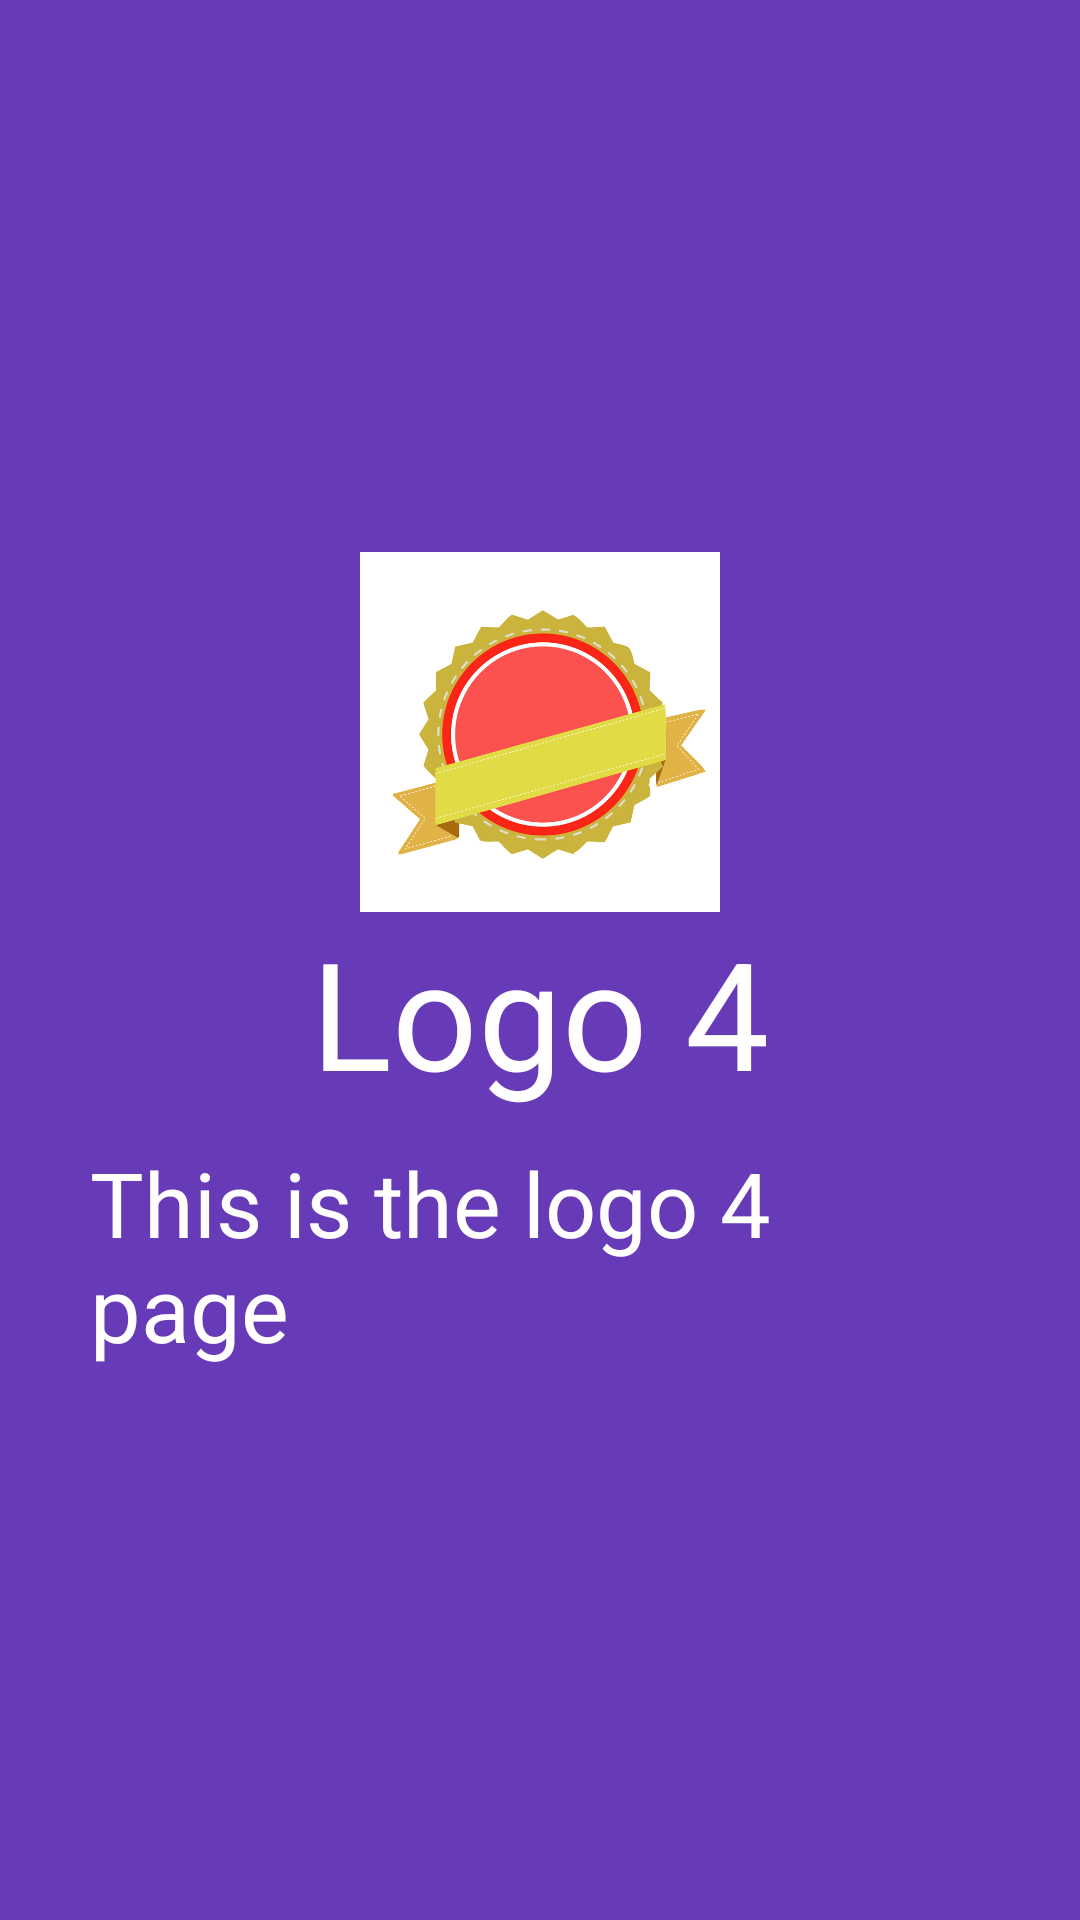

Write the Android layout XML for this screen, with the resource values it uses.
<!-- AndroidManifest.xml: application theme AppTheme -->
<!-- res/layout/activity_screen4.xml -->
<?xml version="1.0" encoding="utf-8"?>
<RelativeLayout xmlns:android="http://schemas.android.com/apk/res/android"
    android:orientation="vertical" android:layout_width="match_parent"
    android:layout_height="match_parent"
    android:background="@color/screen4">

    <LinearLayout
        android:layout_width="wrap_content"
        android:layout_height="wrap_content"
        android:layout_centerInParent="true"
        android:gravity="center_horizontal"
        android:orientation="vertical">

        <ImageView
            android:layout_width="120dp"
            android:layout_height="120dp"
            android:src="@drawable/logo4"/>
        <TextView
            android:textSize="50dp"
            android:layout_height="wrap_content"
            android:layout_width="wrap_content"
            android:textColor="#FFF"
            android:text="Logo 4"/>
        <TextView
            android:textSize="30dp"
            android:layout_height="wrap_content"
            android:layout_width="wrap_content"
            android:textColor="#FFF"
            android:paddingLeft="30dp"
            android:paddingRight="30dp"
            android:layout_marginTop="10dp"
            android:text="This is the logo 4 page"/>

    </LinearLayout>
</RelativeLayout>
<!-- resources referenced by this layout -->
<resources>
  <color name="screen4">#673AB7</color>
  <!-- drawable logo4: png bitmap (drawable-mdpi, 132371 bytes) -->
  <style name="AppTheme" parent="Theme.AppCompat.Light.NoActionBar">
          
          <item name="colorPrimary">@color/colorPrimary</item>
          <item name="colorPrimaryDark">@color/colorPrimaryDark</item>
          <item name="colorAccent">@color/colorAccent</item>
          <item name="android:windowActionBar">false</item>
          <item name="android:windowNoTitle">true</item>
          <item name="drawerArrowStyle">@style/DrawerArrowStyle</item>
      </style>
  <color name="colorPrimary">#2196F3</color>
  <color name="colorPrimaryDark">#0D47A1</color>
  <color name="colorAccent">#FF4081</color>
  <style name="DrawerArrowStyle" parent="@style/Widget.AppCompat.DrawerArrowToggle">
          <item name="spinBars">true</item>
          <item name="color">#fff</item>
      </style>
</resources>
